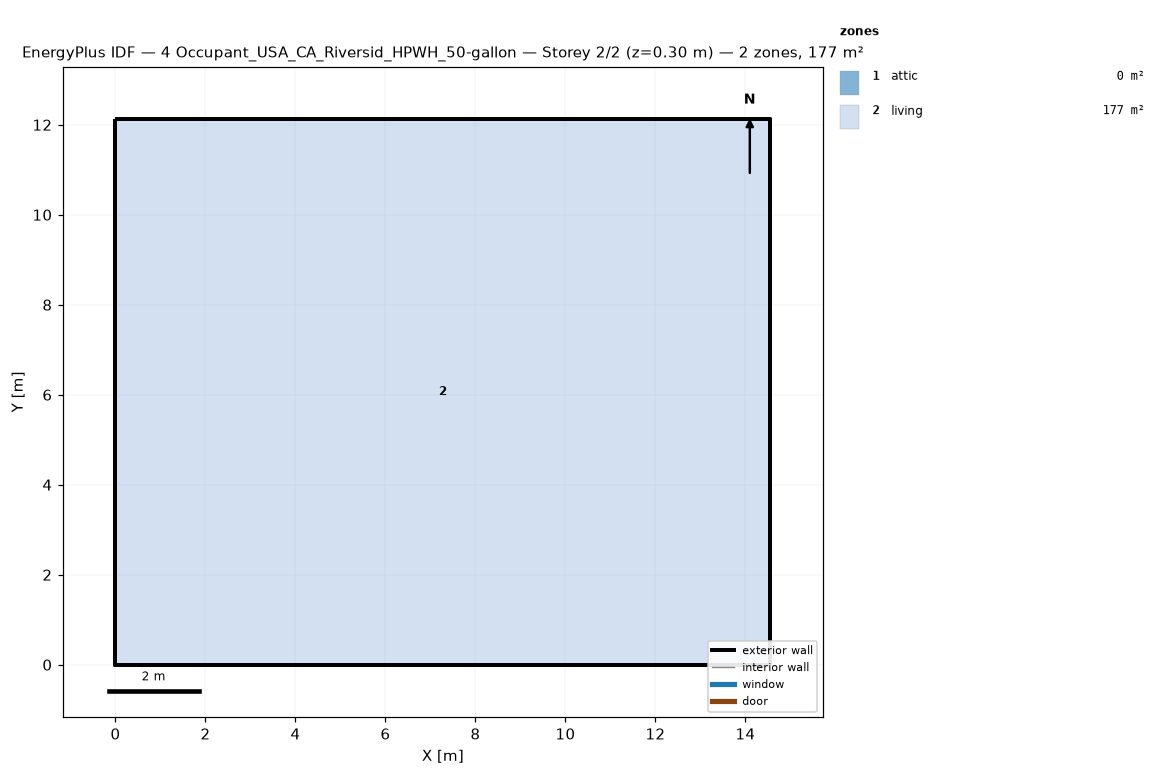
=== STOREY PLAN SPEC (per zone: floor XY polygon, exterior-wall plan segments, windows/doors) ===
zone 1: attic  (0.0 m²)
  exterior wall: (14.55, 0.00) – (14.55, 12.13) – (14.55, 6.06)  [18.2 m]
  exterior wall: (0.00, 12.13) – (0.00, 0.00) – (0.00, 6.06)  [18.2 m]
zone 2: living  (176.5 m²)
  floor: (0.00, 0.00) (0.00, 12.13) (14.55, 12.13) (14.55, 0.00)
  exterior wall: (0.00, 0.00) – (14.55, 0.00)  [14.6 m]
  exterior wall: (14.55, 0.00) – (14.55, 12.13)  [12.1 m]
  exterior wall: (14.55, 12.13) – (0.00, 12.13)  [14.6 m]
  exterior wall: (0.00, 12.13) – (0.00, 0.00)  [12.1 m]

=== DERIVED (storey summary) ===
Building: 4 Occupant_USA_CA_Riversid_HPWH_50-gallon
Storey: 2 of 2  (floor level z = 0.30 m)
Storey gross floor area: 176.5 m²
Zones on this storey: 2
  - attic: floor 0.0 m²; exterior wall 36.4 m (24.5 m²); WWR 0.0%
  - living: floor 176.5 m²; exterior wall 53.4 m (146.4 m²); WWR 0.0%
Zone adjacency: (none detected)